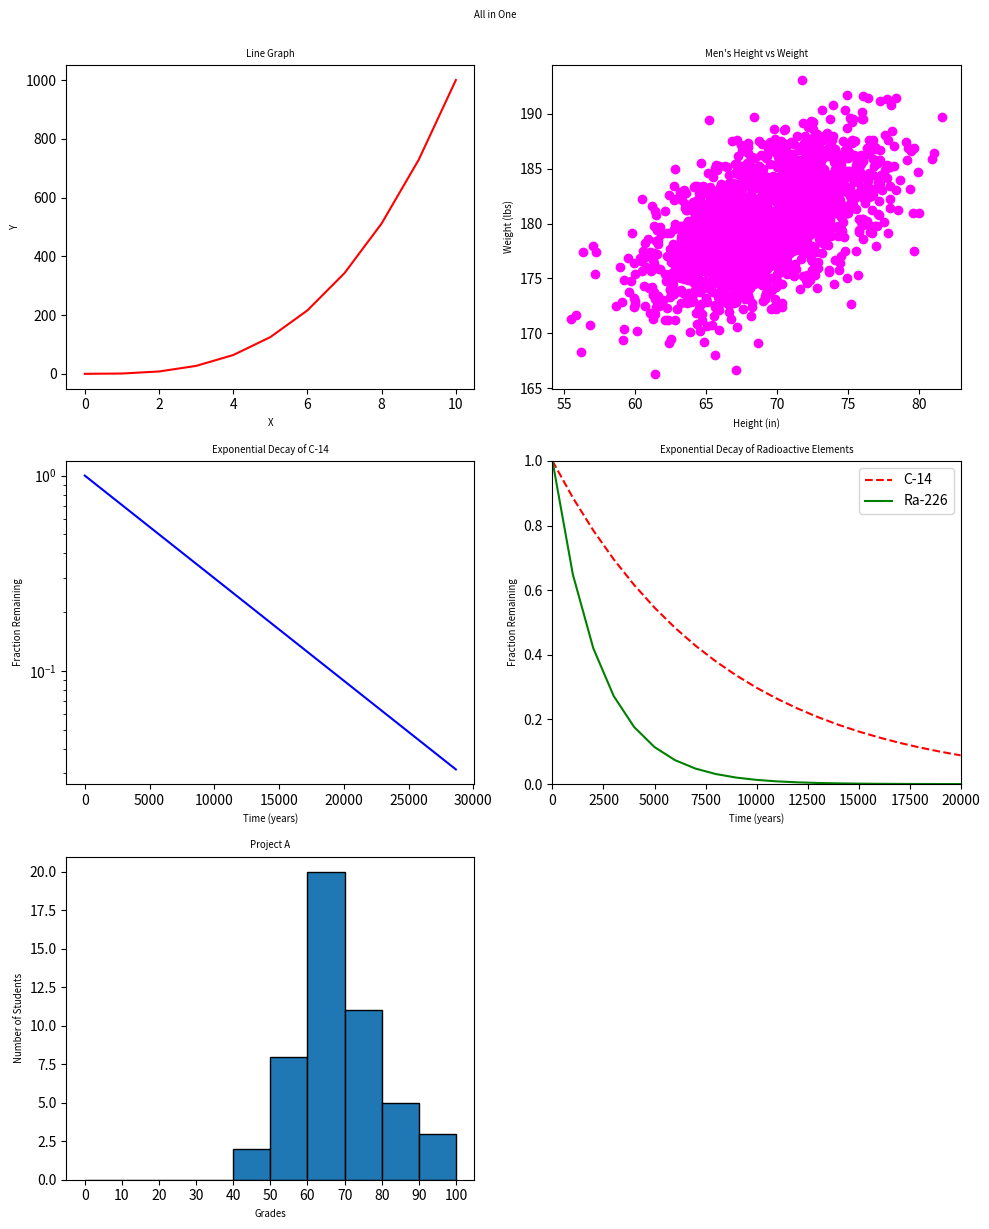

Write the Python code that produced this figure.
#!/usr/bin/env python3
import numpy as np
import matplotlib.pyplot as plt

# Data for the plots
y0 = np.arange(0, 11) ** 3

mean = [69, 0]
cov = [[15, 8], [8, 15]]
np.random.seed(5)
x1, y1 = np.random.multivariate_normal(mean, cov, 2000).T
y1 += 180

x2 = np.arange(0, 28651, 5730)
r2 = np.log(0.5)
t2 = 5730
y2 = np.exp((r2 / t2) * x2)

x3 = np.arange(0, 21000, 1000)
r3 = np.log(0.5)
t31 = 5730
t32 = 1600
y31 = np.exp((r3 / t31) * x3)
y32 = np.exp((r3 / t32) * x3)

np.random.seed(5)
student_grades = np.random.normal(68, 15, 50)

# Create the figure and axes for the 3x2 grid
fig, axs = plt.subplots(3, 2, figsize=(10, 12))

# Plot 1: Line graph (y0)
axs[0, 0].plot(np.arange(0, 11), y0, 'r-', label="y = x^3")
axs[0, 0].set_xlabel("X", fontsize='x-small')
axs[0, 0].set_ylabel("Y", fontsize='x-small')
axs[0, 0].set_title("Line Graph", fontsize='x-small')

# Plot 2: Scatter plot (x1, y1)
axs[0, 1].scatter(x1, y1, color='magenta')
axs[0, 1].set_xlabel("Height (in)", fontsize='x-small')
axs[0, 1].set_ylabel("Weight (lbs)", fontsize='x-small')
axs[0, 1].set_title("Men's Height vs Weight", fontsize='x-small')

# Plot 3: Exponential decay of C-14 (y2)
axs[1, 0].plot(x2, y2, label="C-14 Decay", color='blue')
axs[1, 0].set_xlabel("Time (years)", fontsize='x-small')
axs[1, 0].set_ylabel("Fraction Remaining", fontsize='x-small')
axs[1, 0].set_title("Exponential Decay of C-14", fontsize='x-small')
axs[1, 0].set_yscale('log')

# Plot 4: Two line graphs (y31 and y32)
axs[1, 1].plot(x3, y31, 'r--', label="C-14", color='red')
axs[1, 1].plot(x3, y32, 'g-', label="Ra-226", color='green')
axs[1, 1].set_xlabel("Time (years)", fontsize='x-small')
axs[1, 1].set_ylabel("Fraction Remaining", fontsize='x-small')
axs[1, 1].set_title("Exponential Decay of Radioactive Elements", fontsize='x-small')
axs[1, 1].set_xlim(0, 20000)
axs[1, 1].set_ylim(0, 1)
axs[1, 1].legend(loc='upper right')

# Plot 5: Histogram (student_grades)
axs[2, 0].hist(student_grades, bins=range(0, 101, 10), edgecolor='black')
axs[2, 0].set_xlabel("Grades", fontsize='x-small')
axs[2, 0].set_ylabel("Number of Students", fontsize='x-small')
axs[2, 0].set_title("Project A", fontsize='x-small')
axs[2, 0].set_xticks(range(0, 101, 10))

# Hide the empty subplot (bottom right)
axs[2, 1].axis('off')

# Adjust layout and set the main title
plt.tight_layout()
fig.suptitle("All in One", fontsize='x-small', y=1.02)

# Display the plot
plt.show()
